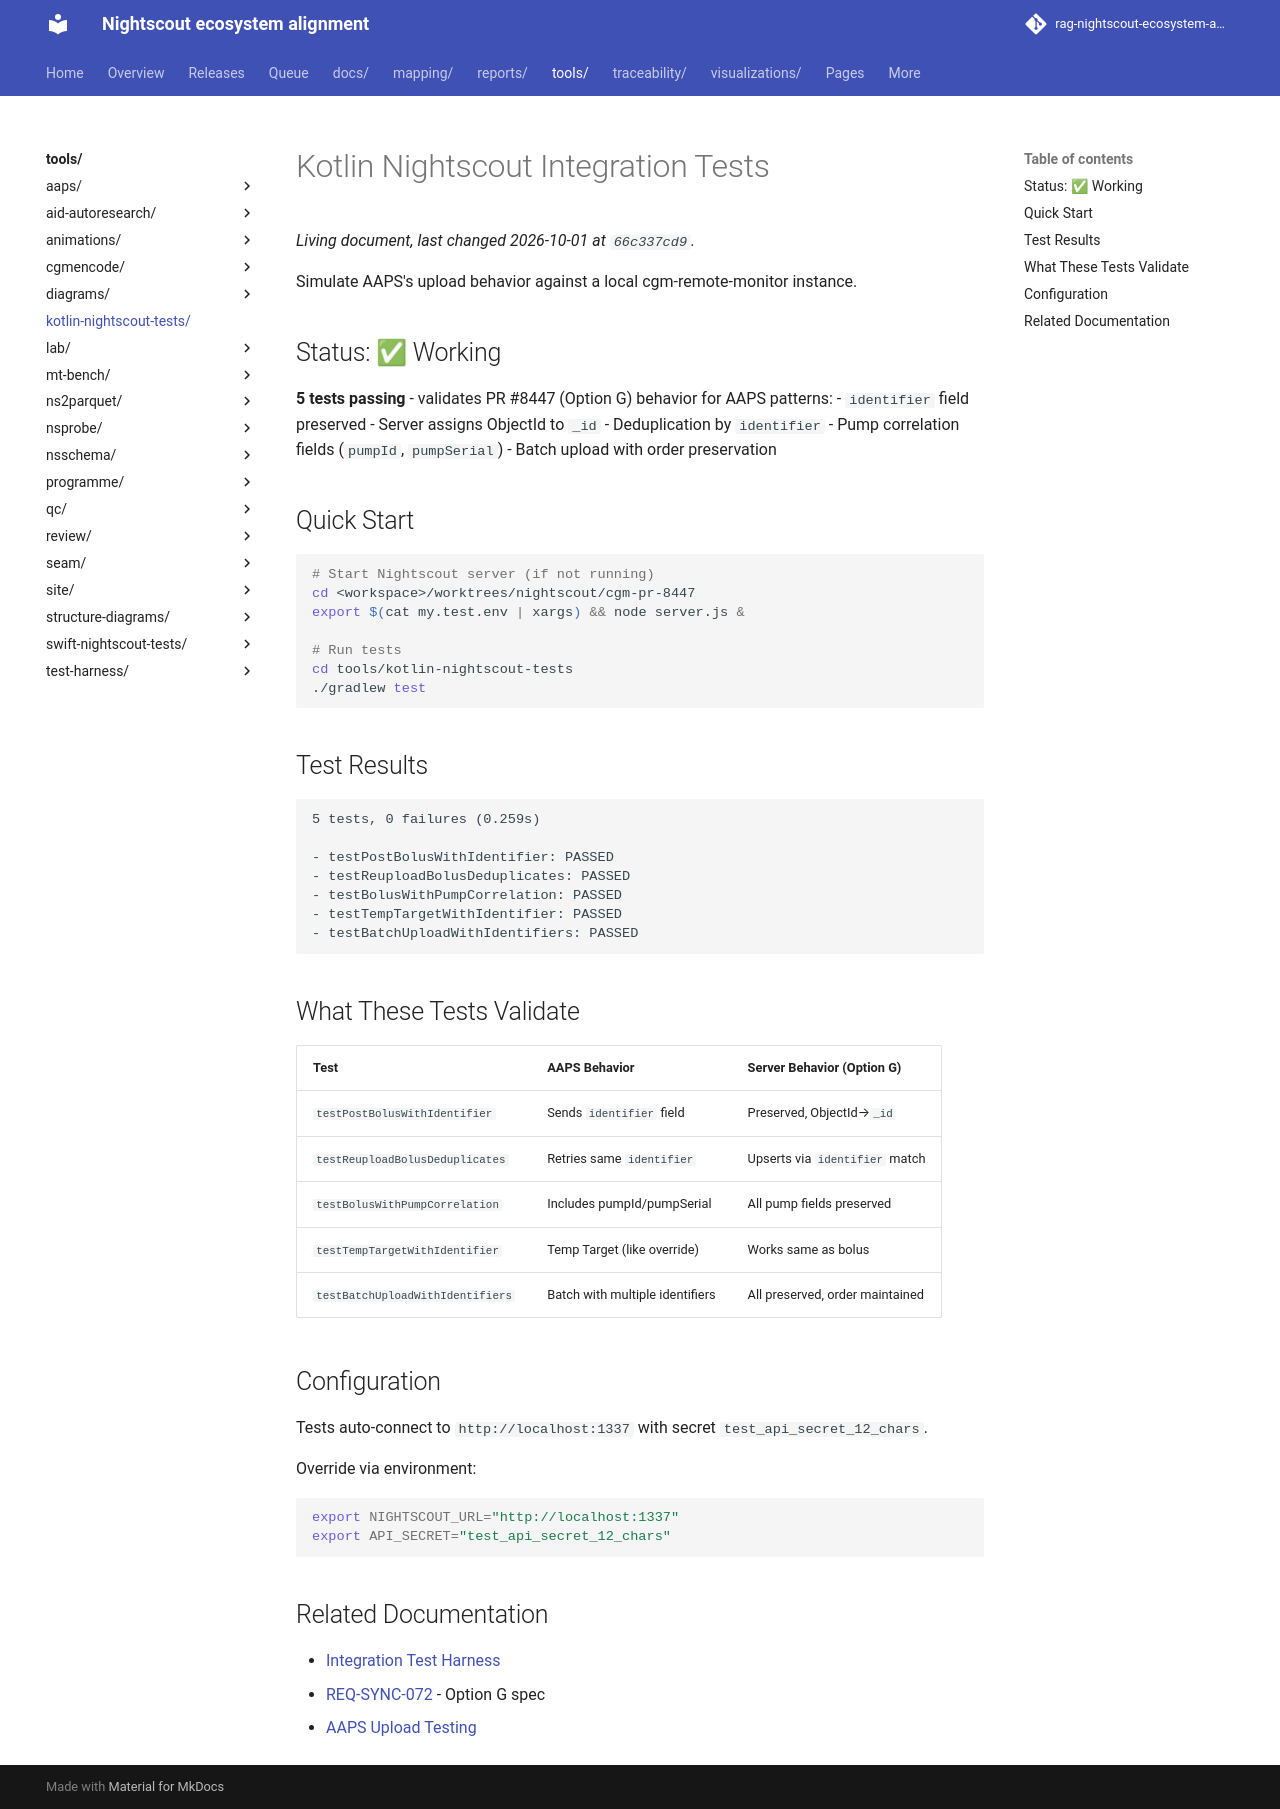

repository: bewest/rag-nightscout-ecosystem-alignment · page: tools/kotlin-nightscout-tests/index.html · generator: mkdocs

# Kotlin Nightscout Integration Tests

Simulate AAPS's upload behavior against a local cgm-remote-monitor instance.

## Status: ✅ Working

**5 tests passing** - validates PR #8447 (Option G) behavior for AAPS patterns:
- `identifier` field preserved
- Server assigns ObjectId to `_id`
- Deduplication by `identifier`
- Pump correlation fields (`pumpId`, `pumpSerial`)
- Batch upload with order preservation

## Quick Start

```bash
# Start Nightscout server (if not running)
cd <workspace>/worktrees/nightscout/cgm-pr-8447
export $(cat my.test.env | xargs) && node server.js &

# Run tests
cd tools/kotlin-nightscout-tests
./gradlew test
```

## Test Results

```
5 tests, 0 failures (0.259s)

- testPostBolusWithIdentifier: PASSED
- testReuploadBolusDeduplicates: PASSED
- testBolusWithPumpCorrelation: PASSED
- testTempTargetWithIdentifier: PASSED
- testBatchUploadWithIdentifiers: PASSED
```

## What These Tests Validate

| Test | AAPS Behavior | Server Behavior (Option G) |
|------|---------------|---------------------------|
| `testPostBolusWithIdentifier` | Sends `identifier` field | Preserved, ObjectId→`_id` |
| `testReuploadBolusDeduplicates` | Retries same `identifier` | Upserts via `identifier` match |
| `testBolusWithPumpCorrelation` | Includes pumpId/pumpSerial | All pump fields preserved |
| `testTempTargetWithIdentifier` | Temp Target (like override) | Works same as bolus |
| `testBatchUploadWithIdentifiers` | Batch with multiple identifiers | All preserved, order maintained |

## Configuration

Tests auto-connect to `http://localhost:1337` with secret `test_api_secret_12_chars`.

Override via environment:
```bash
export NIGHTSCOUT_URL="http://localhost:1337"
export API_SECRET="test_api_secret_12_chars"
```

## Related Documentation

- [Integration Test Harness](../../docs/backlogs/integration-test-harness.md)
- [REQ-SYNC-072](../../traceability/sync-identity-requirements.md#req-sync-072-server-controlled-id-with-transparent-promotion-option-g) - Option G spec
- [AAPS Upload Testing](../../docs/backlogs/archive/aaps-nightscout-upload-testing.md)
